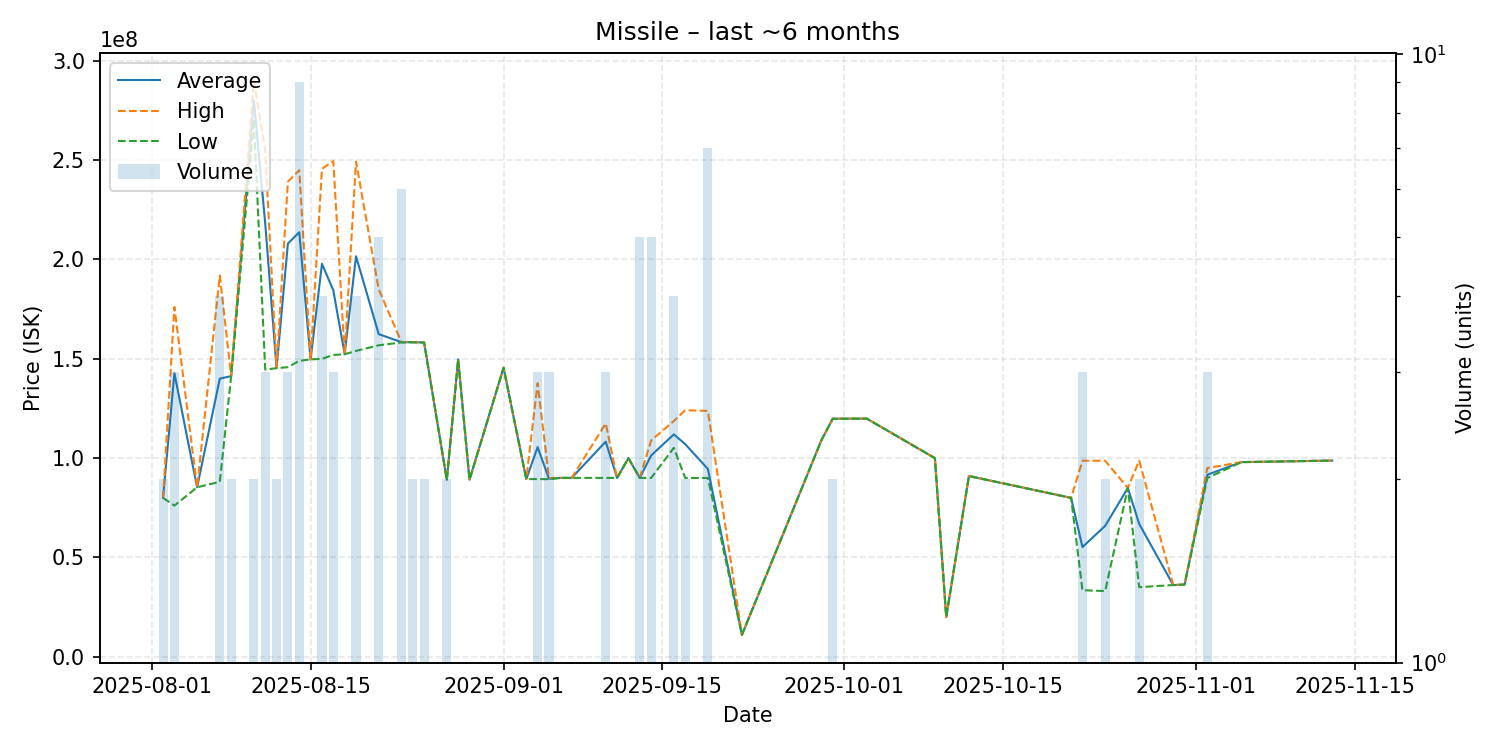

Source data for this figure (header and first rows):
date, average, highest, lowest, order_count, volume
2025-08-02, 80005000, 80010000, 80000000, 2, 2
2025-08-03, 142740000, 176050000, 76120000, 3, 3
2025-08-05, 85330000, 85330000, 85330000, 1, 1
2025-08-07, 140027500, 191950000, 88105000, 4, 4
2025-08-08, 141300000, 141300000, 141300000, 2, 2
2025-08-10, 280200000, 290000000, 270400000, 2, 2
2025-08-11, 218200000, 255000000, 144600000, 3, 3
2025-08-12, 145400000, 145500000, 145300000, 2, 2
2025-08-13, 208033333, 239150000, 145800000, 3, 3
2025-08-14, 213744444, 244950000, 149000000, 9, 9
2025-08-15, 149700000, 149700000, 149700000, 1, 1
2025-08-16, 197825000, 245650000, 150000000, 4, 4
2025-08-17, 184466667, 249500000, 151950000, 3, 3
2025-08-18, 152300000, 152300000, 152300000, 1, 1
2025-08-19, 201625000, 249250000, 154000000, 4, 4
2025-08-21, 162440000, 185000000, 156800000, 2, 5
2025-08-23, 158383333, 158450000, 158250000, 6, 6
2025-08-24, 158350000, 158400000, 158300000, 2, 2
2025-08-25, 158250000, 158300000, 158200000, 2, 2
2025-08-27, 89085000, 89090000, 89080000, 2, 2
2025-08-28, 149700000, 149700000, 149700000, 1, 1
2025-08-29, 89140000, 89140000, 89140000, 1, 1
2025-09-01, 145500000, 145500000, 145500000, 1, 1
2025-09-03, 89450000, 89450000, 89450000, 1, 1
2025-09-04, 105550000, 137700000, 89475000, 3, 3
2025-09-05, 89613333, 90020000, 89410000, 2, 3
2025-09-06, 90070000, 90070000, 90070000, 1, 1
2025-09-07, 90060000, 90060000, 90060000, 1, 1
2025-09-10, 108320000, 117450000, 90060000, 3, 3
2025-09-11, 90030000, 90030000, 90030000, 1, 1
2025-09-12, 100000000, 100000000, 100000000, 1, 1
2025-09-13, 90036000, 90050000, 90020000, 4, 5
2025-09-14, 101352000, 108900000, 90030000, 5, 5
2025-09-16, 111950000, 118700000, 105200000, 4, 4
2025-09-17, 107065000, 124100000, 90030000, 2, 2
2025-09-19, 94542857, 123800000, 90025000, 4, 7
2025-09-22, 11040000, 11040000, 11040000, 1, 1
2025-09-29, 109000000, 109000000, 109000000, 1, 1
2025-09-30, 119850000, 119900000, 119800000, 2, 2
2025-10-03, 119900000, 119900000, 119900000, 1, 1
2025-10-09, 100000000, 100000000, 100000000, 1, 1
2025-10-10, 20020000, 20020000, 20020000, 1, 1
2025-10-12, 91000000, 91000000, 91000000, 1, 1
2025-10-21, 80000000, 80000000, 80000000, 1, 1
2025-10-22, 55236667, 98700000, 33505000, 3, 3
2025-10-24, 65905000, 98710000, 33100000, 2, 2
2025-10-26, 85000000, 85000000, 85000000, 1, 1
2025-10-27, 66875000, 98700000, 35050000, 2, 2
2025-10-30, 36110000, 36110000, 36110000, 1, 1
2025-10-31, 36380000, 36380000, 36380000, 1, 1
2025-11-02, 91656667, 95000000, 89985000, 3, 3
2025-11-05, 98000000, 98000000, 98000000, 1, 1
2025-11-13, 98770000, 98770000, 98770000, 1, 1
